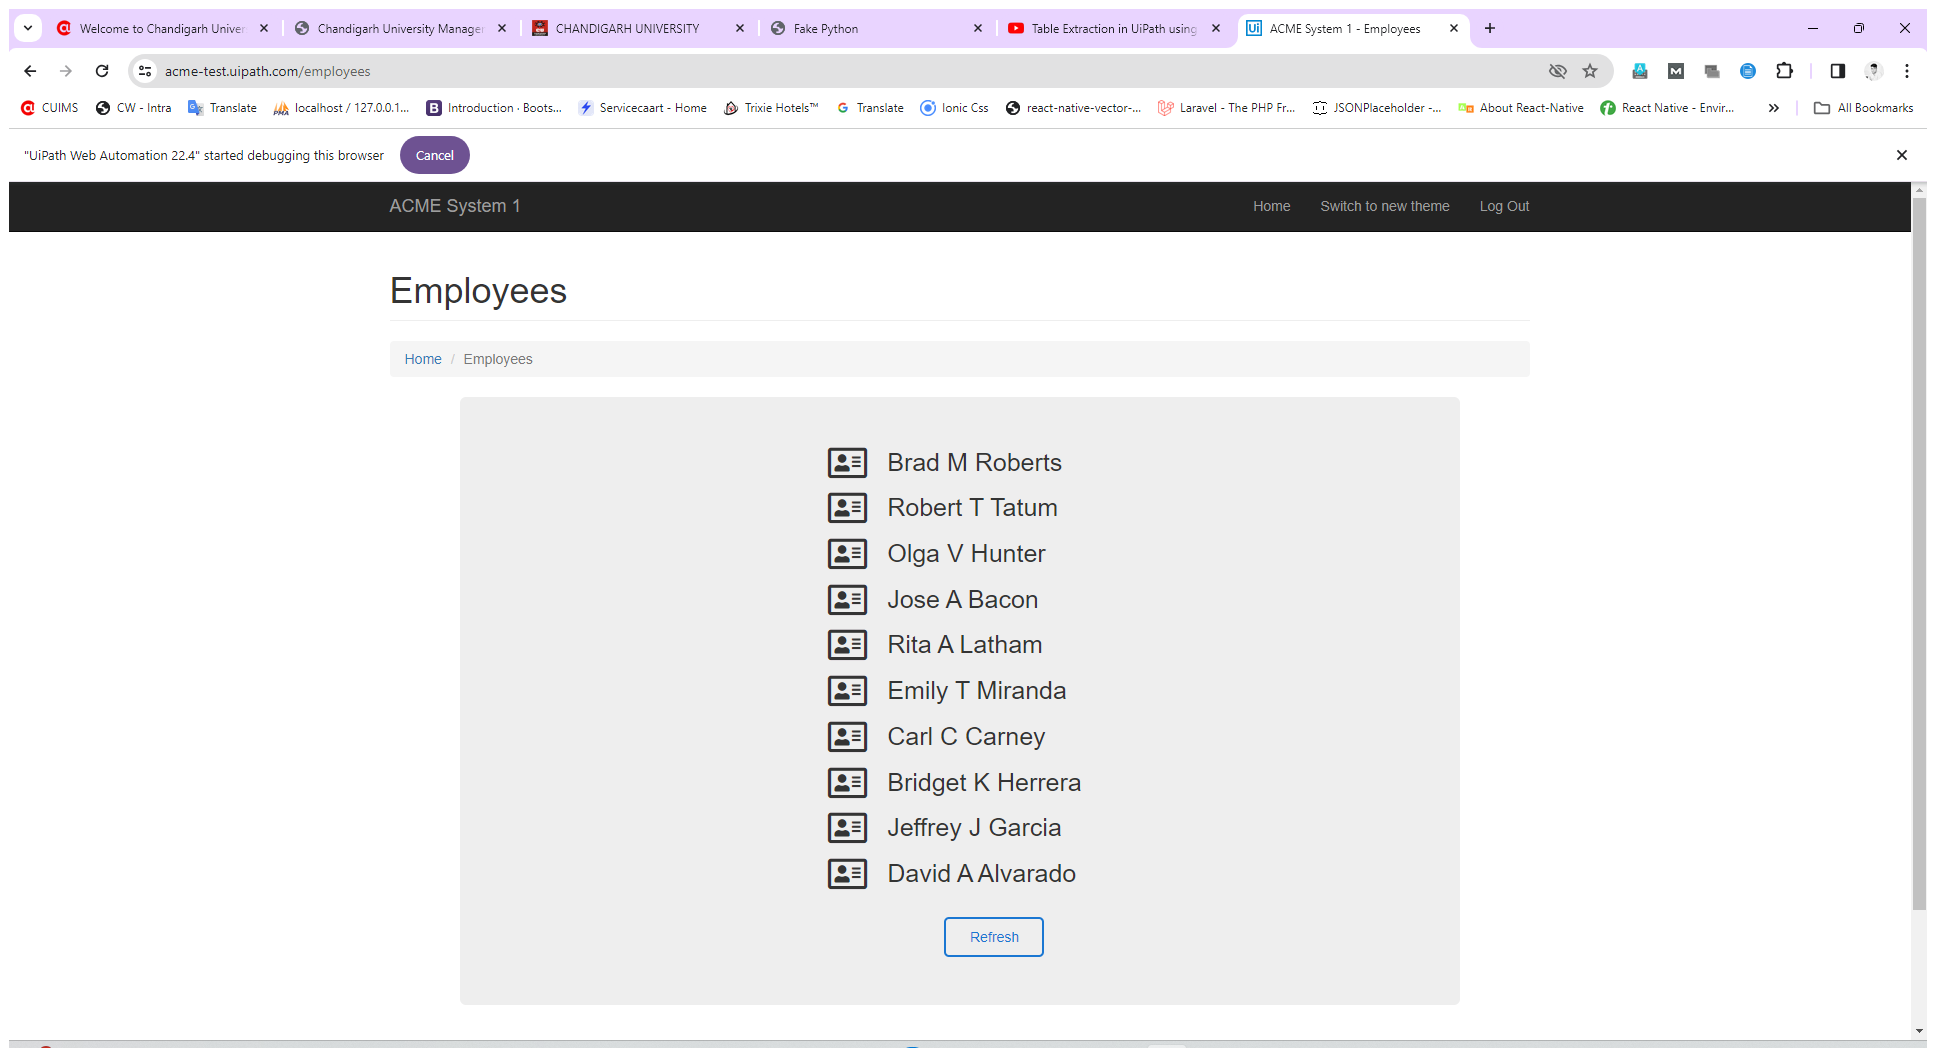
Task: Evaluate the effectiveness and efficiency of screen scraping techniques by extracting structured data from unstructured sources.
Workflow: Main

Step 1: Use Browser Chrome: ACME System 1 - Employees in window 'ACME System 1 - Employees' (chrome.exe)

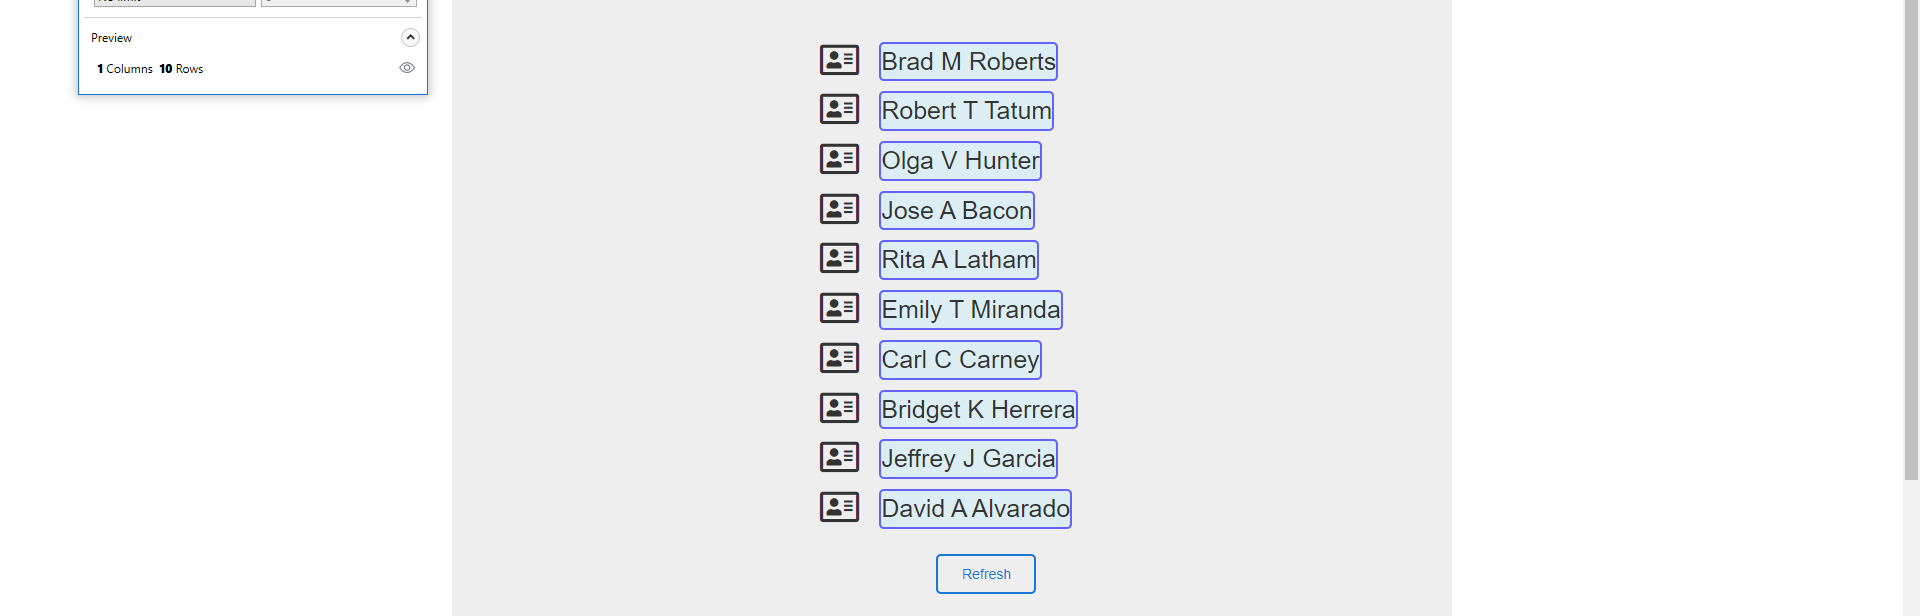
Step 2: get-text